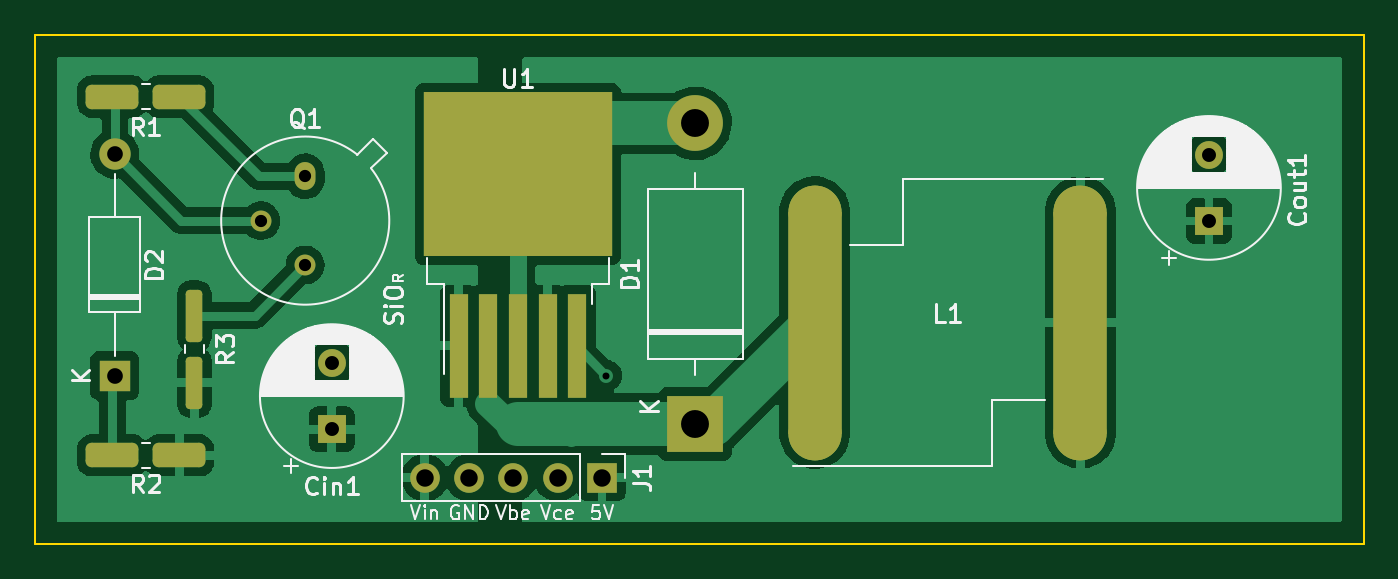
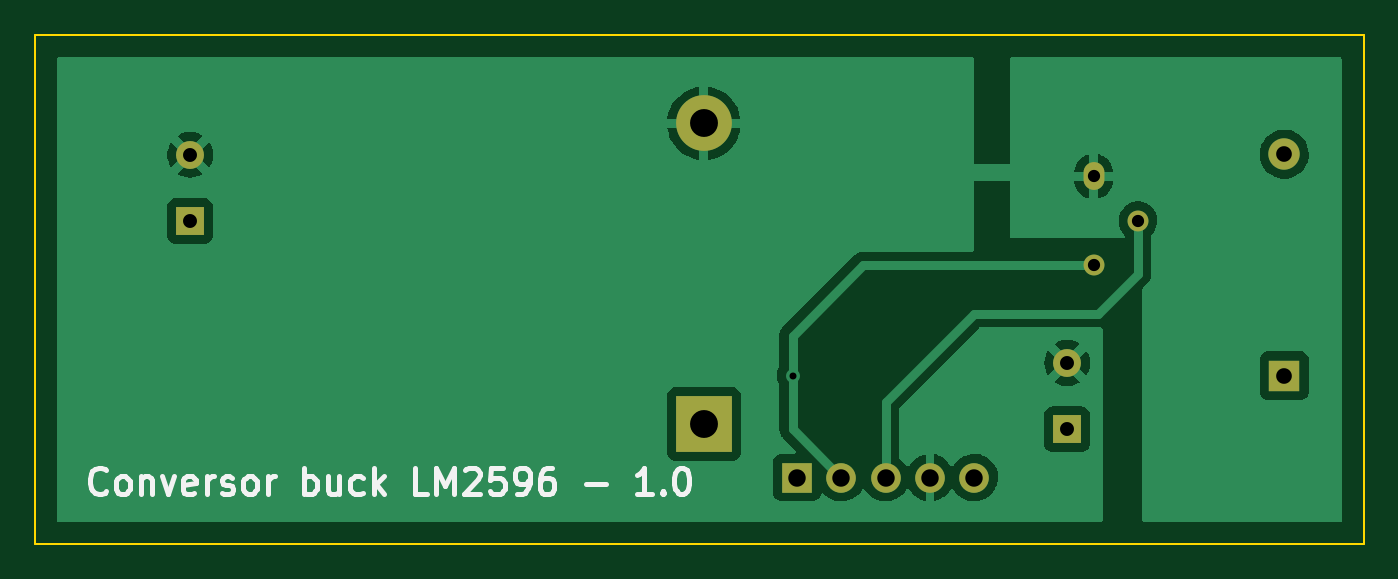
Circuit board: 11 layer files. Board 76.2 x 29.2 mm.
- bottom_copper: LM259610-B_Cu.gbr (34616 bytes)
- bottom_mask: LM259610-B_Mask.gbr (1324 bytes)
- paste: LM259610-B_Paste.gbr (465 bytes)
- bottom_silk: LM259610-B_Silkscreen.gbr (7276 bytes)
- outline: LM259610-Edge_Cuts.gbr (703 bytes)
- top_copper: LM259610-F_Cu.gbr (66458 bytes)
- top_mask: LM259610-F_Mask.gbr (2828 bytes)
- paste: LM259610-F_Paste.gbr (2041 bytes)
- top_silk: LM259610-F_Silkscreen.gbr (32247 bytes)
- drill: LM259610-NPTH.drl (282 bytes)
- drill: LM259610-PTH.drl (860 bytes)

=== bottom_copper: LM259610-B_Cu.gbr (34616 bytes, source omitted) ===
=== bottom_mask: LM259610-B_Mask.gbr ===
%TF.GenerationSoftware,KiCad,Pcbnew,6.0.2+dfsg-1*%
%TF.CreationDate,2025-02-13T14:12:06+01:00*%
%TF.ProjectId,LM259610,4c4d3235-3936-4313-902e-6b696361645f,rev?*%
%TF.SameCoordinates,Original*%
%TF.FileFunction,Soldermask,Bot*%
%TF.FilePolarity,Negative*%
%FSLAX46Y46*%
G04 Gerber Fmt 4.6, Leading zero omitted, Abs format (unit mm)*
G04 Created by KiCad (PCBNEW 6.0.2+dfsg-1) date 2025-02-13 14:12:06*
%MOMM*%
%LPD*%
G01*
G04 APERTURE LIST*
%ADD10O,1.200000X1.600000*%
%ADD11O,1.200000X1.200000*%
%ADD12R,1.600000X1.600000*%
%ADD13C,1.600000*%
%ADD14R,3.200000X3.200000*%
%ADD15O,3.200000X3.200000*%
%ADD16R,1.800000X1.800000*%
%ADD17O,1.800000X1.800000*%
%ADD18R,1.700000X1.700000*%
%ADD19O,1.700000X1.700000*%
G04 APERTURE END LIST*
D10*
%TO.C,Q1*%
X143764000Y-110998000D03*
D11*
X141224000Y-113538000D03*
X143764000Y-116078000D03*
%TD*%
D12*
%TO.C,Cin1*%
X145288000Y-125500651D03*
D13*
X145288000Y-121700651D03*
%TD*%
D12*
%TO.C,Cout1*%
X195580000Y-113562651D03*
D13*
X195580000Y-109762651D03*
%TD*%
D14*
%TO.C,D1*%
X166116000Y-125206000D03*
D15*
X166116000Y-107966000D03*
%TD*%
D16*
%TO.C,D2*%
X132842000Y-122428000D03*
D17*
X132842000Y-109728000D03*
%TD*%
D18*
%TO.C,J1*%
X160777000Y-128270000D03*
D19*
X158237000Y-128270000D03*
X155697000Y-128270000D03*
X153157000Y-128270000D03*
X150617000Y-128270000D03*
%TD*%
M02*

=== paste: LM259610-B_Paste.gbr ===
%TF.GenerationSoftware,KiCad,Pcbnew,6.0.2+dfsg-1*%
%TF.CreationDate,2025-02-13T14:12:05+01:00*%
%TF.ProjectId,LM259610,4c4d3235-3936-4313-902e-6b696361645f,rev?*%
%TF.SameCoordinates,Original*%
%TF.FileFunction,Paste,Bot*%
%TF.FilePolarity,Positive*%
%FSLAX46Y46*%
G04 Gerber Fmt 4.6, Leading zero omitted, Abs format (unit mm)*
G04 Created by KiCad (PCBNEW 6.0.2+dfsg-1) date 2025-02-13 14:12:05*
%MOMM*%
%LPD*%
G01*
G04 APERTURE LIST*
G04 APERTURE END LIST*
M02*

=== bottom_silk: LM259610-B_Silkscreen.gbr ===
%TF.GenerationSoftware,KiCad,Pcbnew,6.0.2+dfsg-1*%
%TF.CreationDate,2025-02-13T14:12:06+01:00*%
%TF.ProjectId,LM259610,4c4d3235-3936-4313-902e-6b696361645f,rev?*%
%TF.SameCoordinates,Original*%
%TF.FileFunction,Legend,Bot*%
%TF.FilePolarity,Positive*%
%FSLAX46Y46*%
G04 Gerber Fmt 4.6, Leading zero omitted, Abs format (unit mm)*
G04 Created by KiCad (PCBNEW 6.0.2+dfsg-1) date 2025-02-13 14:12:06*
%MOMM*%
%LPD*%
G01*
G04 APERTURE LIST*
%ADD10C,0.300000*%
G04 APERTURE END LIST*
D10*
X200400000Y-129059714D02*
X200471428Y-129131142D01*
X200685714Y-129202571D01*
X200828571Y-129202571D01*
X201042857Y-129131142D01*
X201185714Y-128988285D01*
X201257142Y-128845428D01*
X201328571Y-128559714D01*
X201328571Y-128345428D01*
X201257142Y-128059714D01*
X201185714Y-127916857D01*
X201042857Y-127774000D01*
X200828571Y-127702571D01*
X200685714Y-127702571D01*
X200471428Y-127774000D01*
X200400000Y-127845428D01*
X199542857Y-129202571D02*
X199685714Y-129131142D01*
X199757142Y-129059714D01*
X199828571Y-128916857D01*
X199828571Y-128488285D01*
X199757142Y-128345428D01*
X199685714Y-128274000D01*
X199542857Y-128202571D01*
X199328571Y-128202571D01*
X199185714Y-128274000D01*
X199114285Y-128345428D01*
X199042857Y-128488285D01*
X199042857Y-128916857D01*
X199114285Y-129059714D01*
X199185714Y-129131142D01*
X199328571Y-129202571D01*
X199542857Y-129202571D01*
X198400000Y-128202571D02*
X198400000Y-129202571D01*
X198400000Y-128345428D02*
X198328571Y-128274000D01*
X198185714Y-128202571D01*
X197971428Y-128202571D01*
X197828571Y-128274000D01*
X197757142Y-128416857D01*
X197757142Y-129202571D01*
X197185714Y-128202571D02*
X196828571Y-129202571D01*
X196471428Y-128202571D01*
X195328571Y-129131142D02*
X195471428Y-129202571D01*
X195757142Y-129202571D01*
X195900000Y-129131142D01*
X195971428Y-128988285D01*
X195971428Y-128416857D01*
X195900000Y-128274000D01*
X195757142Y-128202571D01*
X195471428Y-128202571D01*
X195328571Y-128274000D01*
X195257142Y-128416857D01*
X195257142Y-128559714D01*
X195971428Y-128702571D01*
X194614285Y-129202571D02*
X194614285Y-128202571D01*
X194614285Y-128488285D02*
X194542857Y-128345428D01*
X194471428Y-128274000D01*
X194328571Y-128202571D01*
X194185714Y-128202571D01*
X193757142Y-129131142D02*
X193614285Y-129202571D01*
X193328571Y-129202571D01*
X193185714Y-129131142D01*
X193114285Y-128988285D01*
X193114285Y-128916857D01*
X193185714Y-128774000D01*
X193328571Y-128702571D01*
X193542857Y-128702571D01*
X193685714Y-128631142D01*
X193757142Y-128488285D01*
X193757142Y-128416857D01*
X193685714Y-128274000D01*
X193542857Y-128202571D01*
X193328571Y-128202571D01*
X193185714Y-128274000D01*
X192257142Y-129202571D02*
X192400000Y-129131142D01*
X192471428Y-129059714D01*
X192542857Y-128916857D01*
X192542857Y-128488285D01*
X192471428Y-128345428D01*
X192400000Y-128274000D01*
X192257142Y-128202571D01*
X192042857Y-128202571D01*
X191900000Y-128274000D01*
X191828571Y-128345428D01*
X191757142Y-128488285D01*
X191757142Y-128916857D01*
X191828571Y-129059714D01*
X191900000Y-129131142D01*
X192042857Y-129202571D01*
X192257142Y-129202571D01*
X191114285Y-129202571D02*
X191114285Y-128202571D01*
X191114285Y-128488285D02*
X191042857Y-128345428D01*
X190971428Y-128274000D01*
X190828571Y-128202571D01*
X190685714Y-128202571D01*
X189042857Y-129202571D02*
X189042857Y-127702571D01*
X189042857Y-128274000D02*
X188900000Y-128202571D01*
X188614285Y-128202571D01*
X188471428Y-128274000D01*
X188400000Y-128345428D01*
X188328571Y-128488285D01*
X188328571Y-128916857D01*
X188400000Y-129059714D01*
X188471428Y-129131142D01*
X188614285Y-129202571D01*
X188900000Y-129202571D01*
X189042857Y-129131142D01*
X187042857Y-128202571D02*
X187042857Y-129202571D01*
X187685714Y-128202571D02*
X187685714Y-128988285D01*
X187614285Y-129131142D01*
X187471428Y-129202571D01*
X187257142Y-129202571D01*
X187114285Y-129131142D01*
X187042857Y-129059714D01*
X185685714Y-129131142D02*
X185828571Y-129202571D01*
X186114285Y-129202571D01*
X186257142Y-129131142D01*
X186328571Y-129059714D01*
X186399999Y-128916857D01*
X186399999Y-128488285D01*
X186328571Y-128345428D01*
X186257142Y-128274000D01*
X186114285Y-128202571D01*
X185828571Y-128202571D01*
X185685714Y-128274000D01*
X185042857Y-129202571D02*
X185042857Y-127702571D01*
X184899999Y-128631142D02*
X184471428Y-129202571D01*
X184471428Y-128202571D02*
X185042857Y-128774000D01*
X181971428Y-129202571D02*
X182685714Y-129202571D01*
X182685714Y-127702571D01*
X181471428Y-129202571D02*
X181471428Y-127702571D01*
X180971428Y-128774000D01*
X180471428Y-127702571D01*
X180471428Y-129202571D01*
X179828571Y-127845428D02*
X179757142Y-127774000D01*
X179614285Y-127702571D01*
X179257142Y-127702571D01*
X179114285Y-127774000D01*
X179042857Y-127845428D01*
X178971428Y-127988285D01*
X178971428Y-128131142D01*
X179042857Y-128345428D01*
X179899999Y-129202571D01*
X178971428Y-129202571D01*
X177614285Y-127702571D02*
X178328571Y-127702571D01*
X178399999Y-128416857D01*
X178328571Y-128345428D01*
X178185714Y-128274000D01*
X177828571Y-128274000D01*
X177685714Y-128345428D01*
X177614285Y-128416857D01*
X177542857Y-128559714D01*
X177542857Y-128916857D01*
X177614285Y-129059714D01*
X177685714Y-129131142D01*
X177828571Y-129202571D01*
X178185714Y-129202571D01*
X178328571Y-129131142D01*
X178399999Y-129059714D01*
X176828571Y-129202571D02*
X176542857Y-129202571D01*
X176399999Y-129131142D01*
X176328571Y-129059714D01*
X176185714Y-128845428D01*
X176114285Y-128559714D01*
X176114285Y-127988285D01*
X176185714Y-127845428D01*
X176257142Y-127774000D01*
X176399999Y-127702571D01*
X176685714Y-127702571D01*
X176828571Y-127774000D01*
X176899999Y-127845428D01*
X176971428Y-127988285D01*
X176971428Y-128345428D01*
X176899999Y-128488285D01*
X176828571Y-128559714D01*
X176685714Y-128631142D01*
X176399999Y-128631142D01*
X176257142Y-128559714D01*
X176185714Y-128488285D01*
X176114285Y-128345428D01*
X174828571Y-127702571D02*
X175114285Y-127702571D01*
X175257142Y-127774000D01*
X175328571Y-127845428D01*
X175471428Y-128059714D01*
X175542857Y-128345428D01*
X175542857Y-128916857D01*
X175471428Y-129059714D01*
X175399999Y-129131142D01*
X175257142Y-129202571D01*
X174971428Y-129202571D01*
X174828571Y-129131142D01*
X174757142Y-129059714D01*
X174685714Y-128916857D01*
X174685714Y-128559714D01*
X174757142Y-128416857D01*
X174828571Y-128345428D01*
X174971428Y-128274000D01*
X175257142Y-128274000D01*
X175399999Y-128345428D01*
X175471428Y-128416857D01*
X175542857Y-128559714D01*
X172899999Y-128631142D02*
X171757142Y-128631142D01*
X169114285Y-129202571D02*
X169971428Y-129202571D01*
X169542857Y-129202571D02*
X169542857Y-127702571D01*
X169685714Y-127916857D01*
X169828571Y-128059714D01*
X169971428Y-128131142D01*
X168471428Y-129059714D02*
X168399999Y-129131142D01*
X168471428Y-129202571D01*
X168542857Y-129131142D01*
X168471428Y-129059714D01*
X168471428Y-129202571D01*
X167471428Y-127702571D02*
X167328571Y-127702571D01*
X167185714Y-127774000D01*
X167114285Y-127845428D01*
X167042857Y-127988285D01*
X166971428Y-128274000D01*
X166971428Y-128631142D01*
X167042857Y-128916857D01*
X167114285Y-129059714D01*
X167185714Y-129131142D01*
X167328571Y-129202571D01*
X167471428Y-129202571D01*
X167614285Y-129131142D01*
X167685714Y-129059714D01*
X167757142Y-128916857D01*
X167828571Y-128631142D01*
X167828571Y-128274000D01*
X167757142Y-127988285D01*
X167685714Y-127845428D01*
X167614285Y-127774000D01*
X167471428Y-127702571D01*
M02*

=== outline: LM259610-Edge_Cuts.gbr ===
%TF.GenerationSoftware,KiCad,Pcbnew,6.0.2+dfsg-1*%
%TF.CreationDate,2025-02-13T14:12:07+01:00*%
%TF.ProjectId,LM259610,4c4d3235-3936-4313-902e-6b696361645f,rev?*%
%TF.SameCoordinates,Original*%
%TF.FileFunction,Profile,NP*%
%FSLAX46Y46*%
G04 Gerber Fmt 4.6, Leading zero omitted, Abs format (unit mm)*
G04 Created by KiCad (PCBNEW 6.0.2+dfsg-1) date 2025-02-13 14:12:07*
%MOMM*%
%LPD*%
G01*
G04 APERTURE LIST*
%TA.AperFunction,Profile*%
%ADD10C,0.100000*%
%TD*%
G04 APERTURE END LIST*
D10*
X128270000Y-102870000D02*
X204470000Y-102870000D01*
X204470000Y-102870000D02*
X204470000Y-132080000D01*
X204470000Y-132080000D02*
X128270000Y-132080000D01*
X128270000Y-132080000D02*
X128270000Y-102870000D01*
M02*

=== top_copper: LM259610-F_Cu.gbr (66458 bytes, source omitted) ===
=== top_mask: LM259610-F_Mask.gbr (2828 bytes, source withheld) ===
=== paste: LM259610-F_Paste.gbr (2041 bytes, source withheld) ===
=== top_silk: LM259610-F_Silkscreen.gbr (32247 bytes, source omitted) ===
=== drill: LM259610-NPTH.drl ===
M48
; DRILL file {KiCad 6.0.2+dfsg-1} date jue 13 feb 2025 14:12:00
; FORMAT={-:-/ absolute / inch / decimal}
; #@! TF.CreationDate,2025-02-13T14:12:00+01:00
; #@! TF.GenerationSoftware,Kicad,Pcbnew,6.0.2+dfsg-1
; #@! TF.FileFunction,NonPlated,1,2,NPTH
FMAT,2
INCH
%
G90
G05
T0
M30

=== drill: LM259610-PTH.drl ===
M48
; DRILL file {KiCad 6.0.2+dfsg-1} date jue 13 feb 2025 14:12:00
; FORMAT={-:-/ absolute / inch / decimal}
; #@! TF.CreationDate,2025-02-13T14:12:00+01:00
; #@! TF.GenerationSoftware,Kicad,Pcbnew,6.0.2+dfsg-1
; #@! TF.FileFunction,Plated,1,2,PTH
FMAT,2
INCH
; #@! TA.AperFunction,Plated,PTH,ViaDrill
T1C0.0157
; #@! TA.AperFunction,Plated,PTH,ComponentDrill
T2C0.0276
; #@! TA.AperFunction,Plated,PTH,ComponentDrill
T3C0.0315
; #@! TA.AperFunction,Plated,PTH,ComponentDrill
T4C0.0354
; #@! TA.AperFunction,Plated,PTH,ComponentDrill
T5C0.0394
; #@! TA.AperFunction,Plated,PTH,ComponentDrill
T6C0.0630
%
G90
G05
T1
X6.34Y-4.82
T2
X5.56Y-4.47
X5.66Y-4.37
X5.66Y-4.57
T3
X5.72Y-4.7914
X5.72Y-4.941
X7.7Y-4.3214
X7.7Y-4.471
T4
X5.23Y-4.32
X5.23Y-4.82
T5
X5.9298Y-5.05
X6.0298Y-5.05
X6.1298Y-5.05
X6.2298Y-5.05
X6.3298Y-5.05
T6
X6.54Y-4.2506
X6.54Y-4.9294
T0
M30

